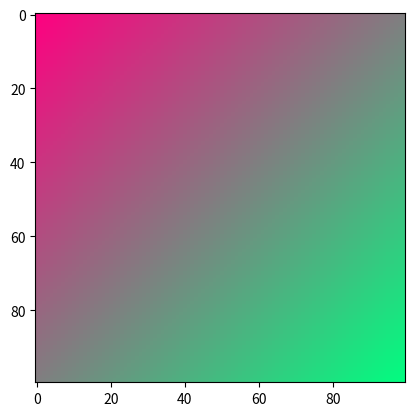

Reproduce this figure in Python.
import numpy as np
import matplotlib.pyplot as plt

def lerp(v0, v1, t):
    return (1 - t) * v0 + t * v1

size = 100
image = np.zeros((size, size, 3), dtype="uint8")
assert image.shape[0] == image.shape[1]

color1 = [255, 128, 0]
color2 = [0, 128, 255]

for y in range(image.shape[0]):
    for x in range(image.shape[1]):
        v = (x+y) / (2*size)
        r = lerp(color1[0], color2[0], v)
        g = lerp(color1[2], color2[2], v)
        b = lerp(color1[1], color2[1], v)
        image[x, y, :] = [r, g, b]

plt.figure(1)
plt.imshow(image)
plt.show()